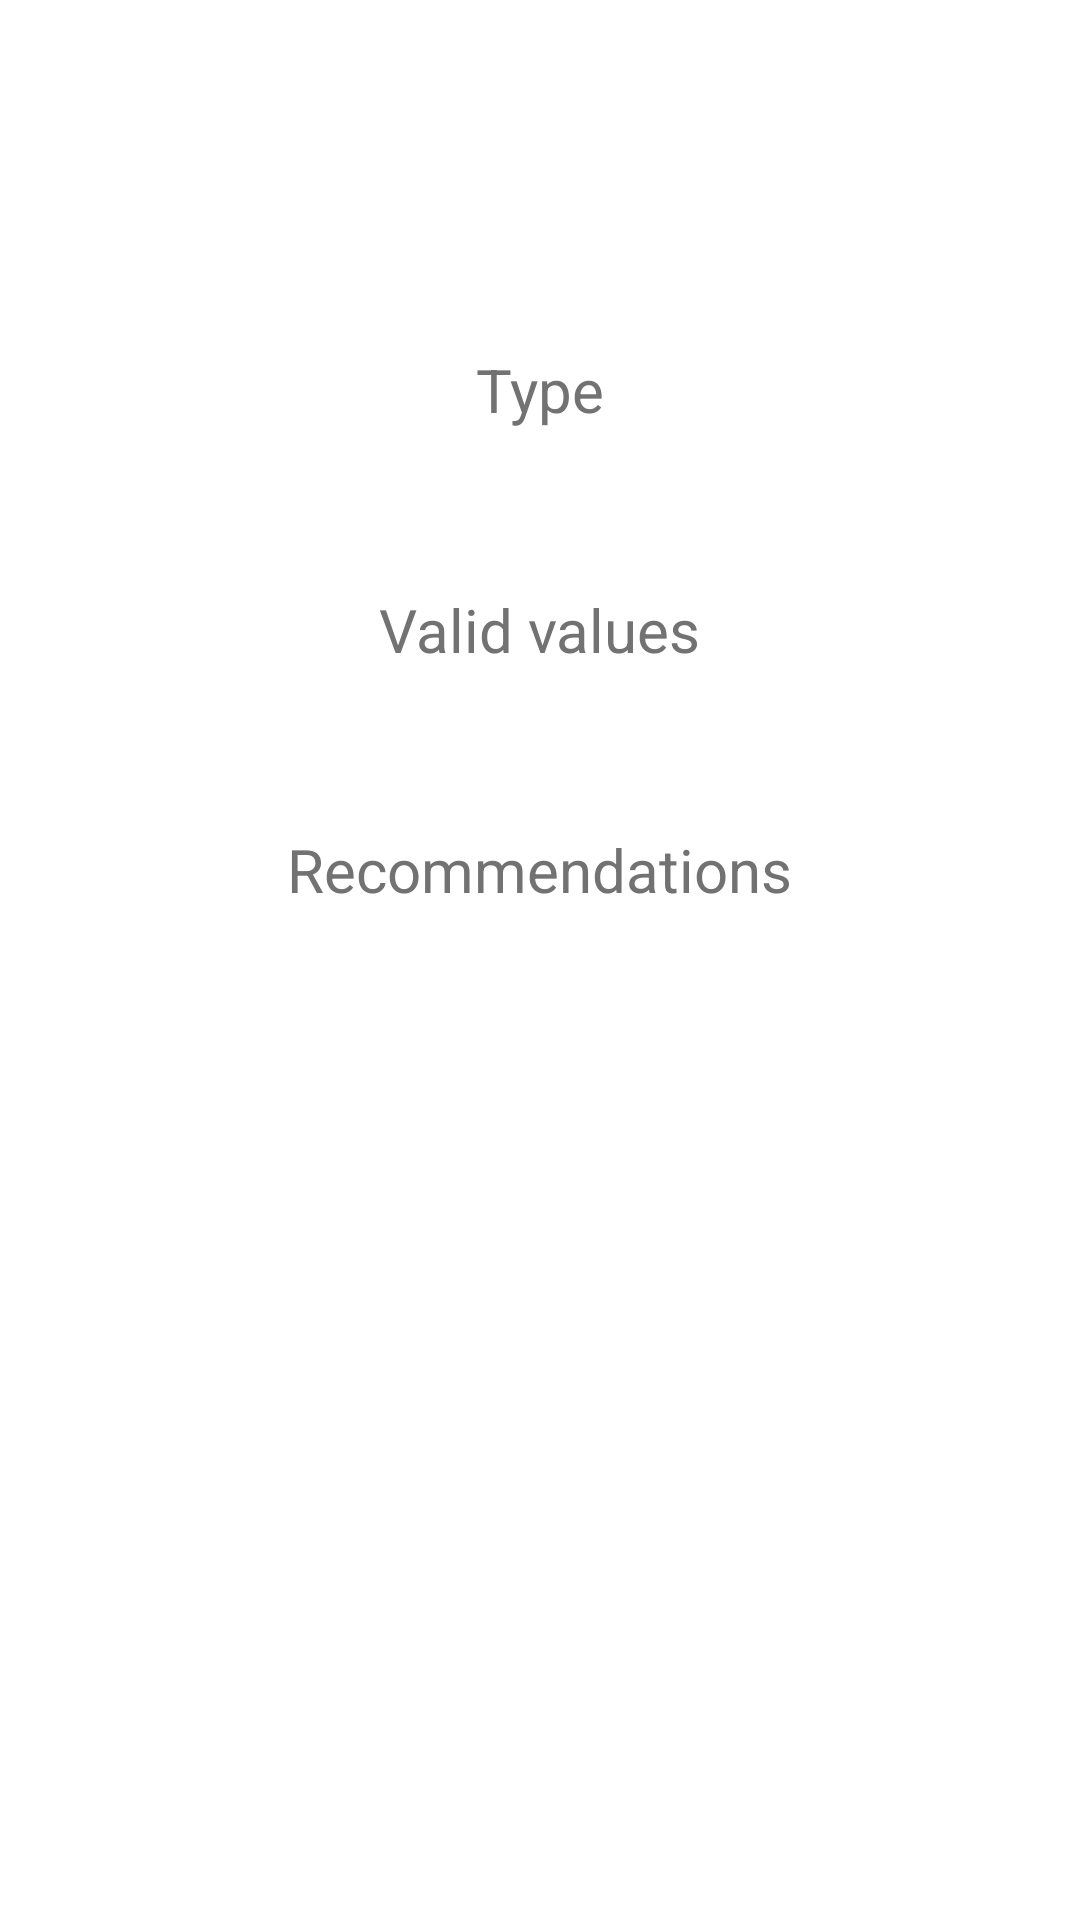

The Android layout XML behind this screen, and the referenced resources:
<!-- AndroidManifest.xml: application theme Theme.SmartGreenAdapt.NoActionBar -->
<!-- res/layout/activity_notification_detail.xml -->
<?xml version="1.0" encoding="utf-8"?>
<LinearLayout xmlns:android="http://schemas.android.com/apk/res/android"
    android:layout_width="match_parent"
    android:layout_height="match_parent"
    xmlns:tools="http://schemas.android.com/tools"
    xmlns:app="http://schemas.android.com/apk/res-auto"
    android:gravity="center_horizontal"
    android:orientation="vertical"
    tools:context=".ui.notifications.NotificationDetailActivity">

<com.google.android.material.appbar.AppBarLayout
        android:id="@+id/appBarLayoutDetalle"
        android:layout_width="match_parent"
        android:layout_height="wrap_content"
        android:theme="@style/Theme.SmartGreenAdapt.AppBarOverlay"
        app:layout_constraintEnd_toEndOf="parent"
        app:layout_constraintStart_toStartOf="parent"
        app:layout_constraintTop_toTopOf="parent"/>

    <LinearLayout
        android:layout_width="match_parent"
        android:layout_height="match_parent"
        android:paddingHorizontal="@dimen/fab_margin"
        android:orientation="vertical"
        android:gravity="center_horizontal">
        <TextView
            android:id="@+id/text_notification"
            android:layout_width="wrap_content"
            android:layout_height="wrap_content"
            android:layout_marginVertical="30dp"
            android:gravity="center"
            android:textAppearance="@style/textDetailNotification" />
        <TextView
            android:id="@+id/text_type"
            android:layout_width="wrap_content"
            android:layout_height="wrap_content"
            android:layout_marginTop="@dimen/text_margin"
            android:text="@string/text_type"
            android:textAppearance="@style/textDetail" />

        <TextView
            android:id="@+id/value_type"
            android:layout_width="wrap_content"
            android:layout_height="wrap_content"
            android:layout_marginBottom="@dimen/subtext_margin_item"
            android:textAppearance="@style/textValueDetail" />

        <TextView
            android:id="@+id/text_valid_values"
            android:layout_width="wrap_content"
            android:layout_height="wrap_content"
            android:layout_marginTop="@dimen/text_margin"
            android:text="@string/text_valid_values"
            android:textAppearance="@style/textDetail" />

        <TextView
            android:id="@+id/value_valid_values"
            android:layout_width="wrap_content"
            android:layout_height="wrap_content"
            android:gravity="center"
            android:layout_marginBottom="@dimen/subtext_margin_item"
            android:layout_marginHorizontal="@dimen/text_margin_item"
            android:textAppearance="@style/textValueDetail" />

        <TextView
            android:id="@+id/text_recommendations"
            android:layout_width="wrap_content"
            android:layout_height="wrap_content"
            android:layout_marginTop="@dimen/text_margin"
            android:text="@string/text_recommendations"
            android:textAppearance="@style/textDetail" />

        <TextView
            android:id="@+id/value_recommendations"
            android:layout_width="match_parent"
            android:layout_height="wrap_content"
            android:gravity="left"
            android:layout_marginBottom="@dimen/subtext_margin_item"
            android:textAppearance="@style/textValueDetail"
            tools:ignore="RtlHardcoded" />


    </LinearLayout>
</LinearLayout>
<!-- resources referenced by this layout -->
<resources>
  <dimen name="fab_margin">58dp</dimen>
  <dimen name="subtext_margin_item">10dp</dimen>
  <dimen name="text_margin">16dp</dimen>
  <dimen name="text_margin_item">5dp</dimen>
  <string name="text_recommendations">Recommendations</string>
  <string name="text_type">Type</string>
  <string name="text_valid_values">Valid values</string>
  <style name="Theme.SmartGreenAdapt.AppBarOverlay" parent="ThemeOverlay.AppCompat.Dark.ActionBar" />
  <style name="textDetail">
          <item name="android:textSize">20sp</item>
          <item name="android:textColor">@color/grey</item>
      </style>
  <style name="textDetailNotification">
          <item name="android:textSize">30sp</item>
          <item name="android:textStyle">bold</item>
          <item name="android:textColor">@color/green_700</item>
      </style>
  <style name="textValueDetail">
          <item name="android:textSize">20sp</item>
          <item name="android:textColor">@color/black</item>
      </style>
  <style name="Theme.SmartGreenAdapt.NoActionBar">
          <item name="windowActionBar">false</item>
          <item name="windowNoTitle">true</item>
      </style>
  <color name="grey">#727272</color>
  <color name="green_700">#3a7f0d</color>
  <color name="black">#FF000000</color>
</resources>
